The GitHub repository psykodan/aiPrint-Data-Creation contains a labelled image folder "augmented_synth_line" with 3 categories: good, over-printed, under-printed. Examples follow, each with its label.

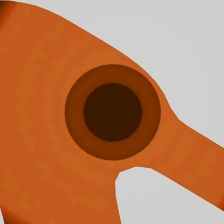
Label: over-printed

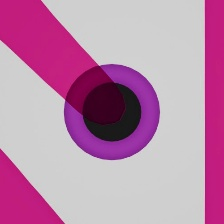
Label: under-printed

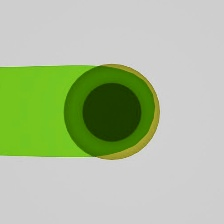
Label: over-printed

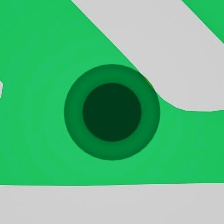
Label: over-printed

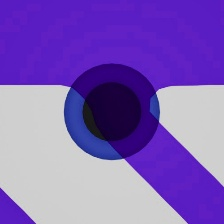
Label: good

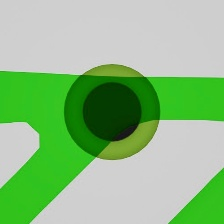
Label: under-printed
